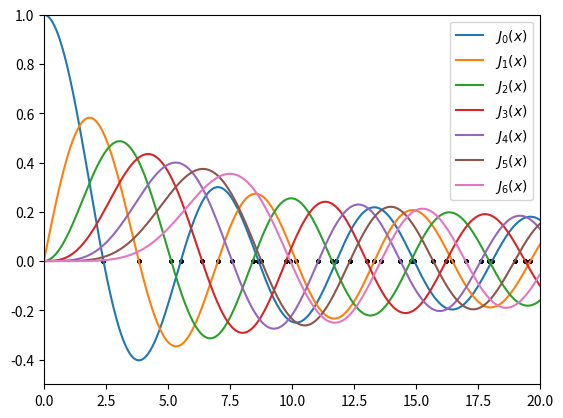

Write Python code to recreate this figure.
import scipy.special as sp
import matplotlib.pylab as plt
import numpy as np

num = 7
max_val = 20

root_set = set.union(*[{r for r in sp.jn_zeros(n=n, nt=round(max_val)) if r < max_val} for n in range(num)])

arg = np.linspace(0, max_val, 10000)
for i in range(num):
    plt.plot(arg, sp.jn(i, arg), label='$J_{' + str(i) + '}(x)$')
    plt.scatter(list(root_set), np.zeros(len(root_set)), c='k', s=4)

plt.xlim([0, max_val])
plt.ylim([-0.5, 1])
plt.legend()
plt.show()
